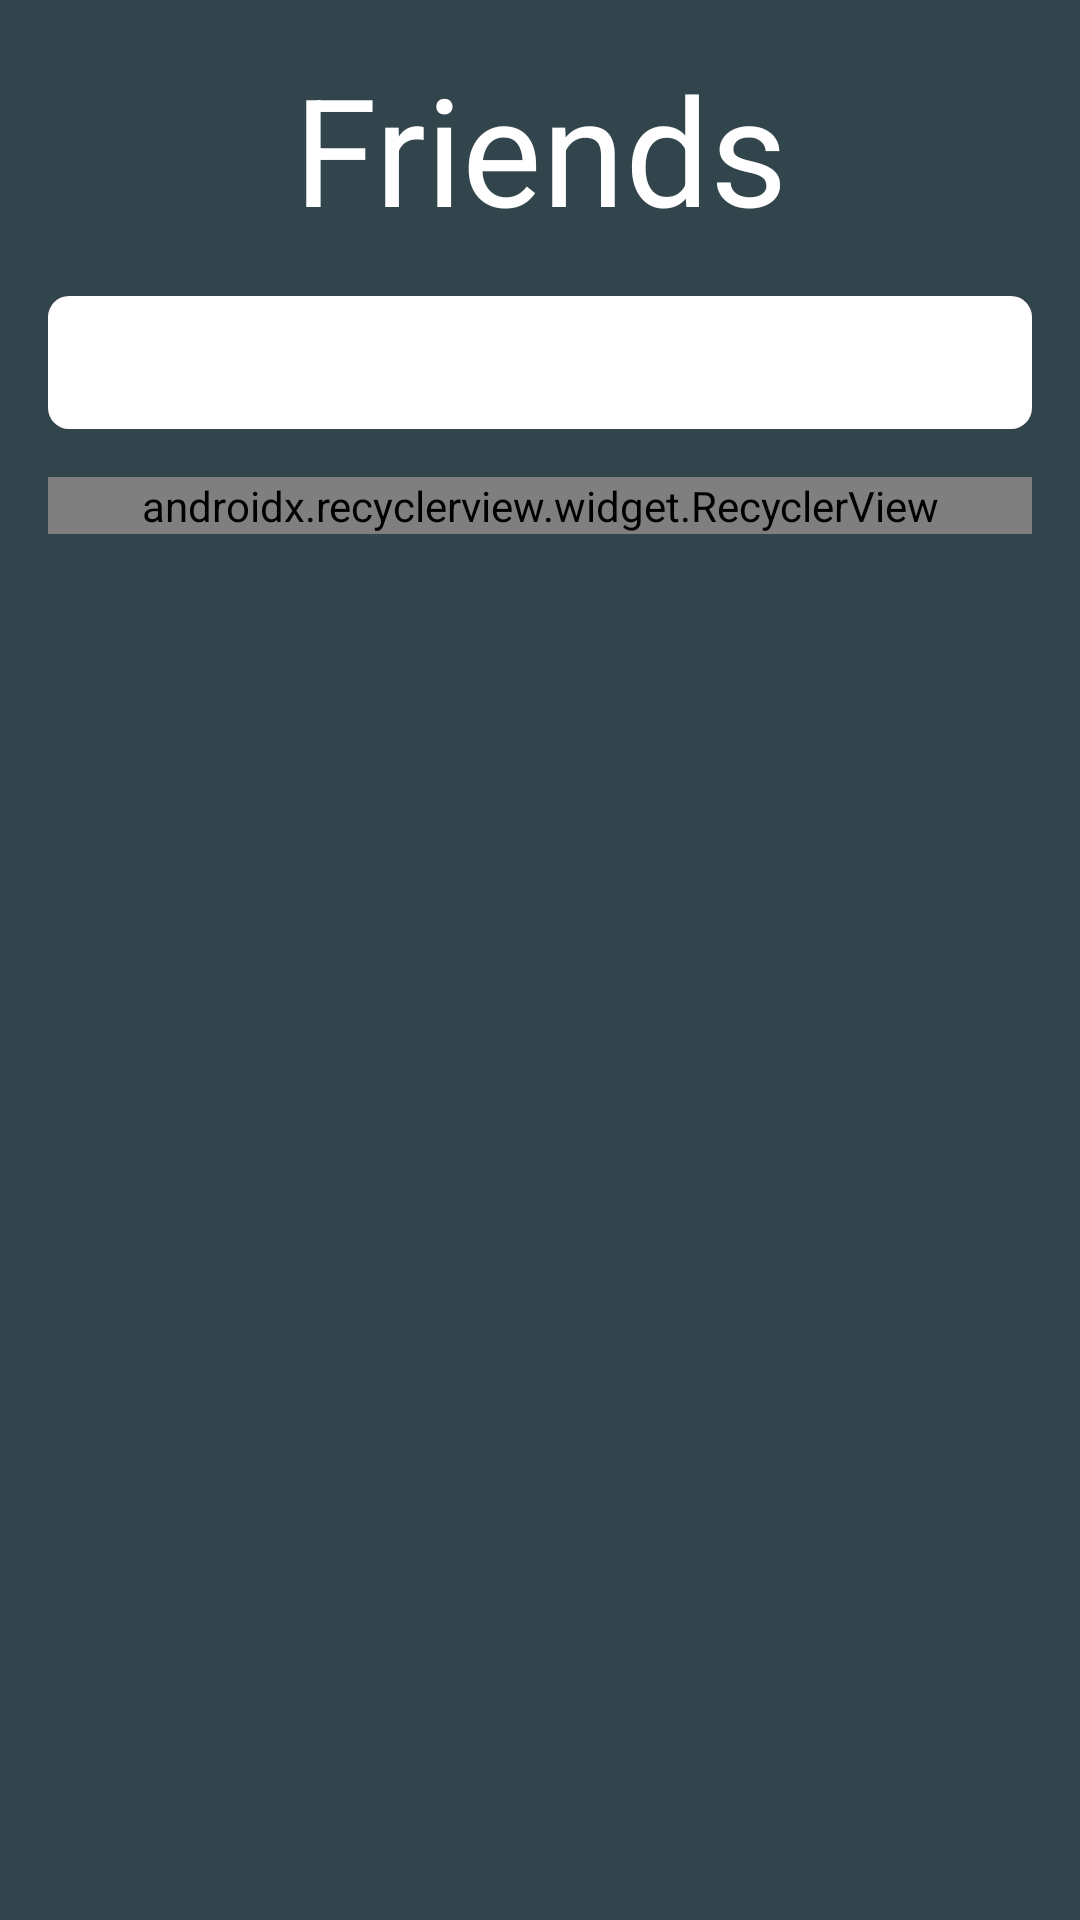

Layout XML and referenced resources for this Android screen:
<!-- AndroidManifest.xml: application theme MyTheme -->
<!-- res/layout/fragment_friends.xml -->
<?xml version="1.0" encoding="utf-8"?>
<FrameLayout xmlns:android="http://schemas.android.com/apk/res/android"
    xmlns:app="http://schemas.android.com/apk/res-auto"
    xmlns:tools="http://schemas.android.com/tools"
    android:layout_width="match_parent"
    android:layout_height="match_parent"
    tools:context=".FriendsFragment"
    android:id="@+id/test">

    

    <android.support.constraint.ConstraintLayout
        android:layout_width="match_parent"
        android:layout_height="match_parent">

        <TextView
            android:id="@+id/textView2"
            android:layout_width="match_parent"
            android:layout_height="wrap_content"
            android:layout_marginTop="16dp"
            android:gravity="center"
            android:text="Friends"
            android:textSize="50sp"
            app:layout_constraintEnd_toEndOf="parent"
            app:layout_constraintStart_toStartOf="parent"
            app:layout_constraintTop_toTopOf="parent" />

        <android.support.v7.widget.RecyclerView
            android:id="@+id/friends_recycler_view"
            android:layout_width="match_parent"
            android:layout_height="wrap_content"
            android:layout_marginStart="16dp"
            android:layout_marginLeft="16dp"
            android:layout_marginTop="16dp"
            android:layout_marginEnd="16dp"
            android:layout_marginRight="16dp"
            app:layoutManager="android.support.v7.widget.LinearLayoutManager"
            app:layout_constraintEnd_toEndOf="parent"
            app:layout_constraintHorizontal_bias="0.0"
            app:layout_constraintStart_toStartOf="parent"
            app:layout_constraintTop_toBottomOf="@+id/searchFriends_et">

        </android.support.v7.widget.RecyclerView>

        <EditText
            android:id="@+id/searchFriends_et"
            android:layout_width="0dp"
            android:layout_height="wrap_content"
            android:layout_marginLeft="16dp"
            android:layout_marginTop="16dp"
            android:layout_marginRight="16dp"
            android:background="@drawable/edit_text_background"
            android:drawableLeft="@drawable/baseline_search_black_18dp"
            android:ems="10"
            android:imeOptions="actionDone"
            android:inputType="textPersonName"
            android:padding="10dp"
            app:layout_constraintEnd_toEndOf="parent"
            app:layout_constraintStart_toStartOf="parent"
            app:layout_constraintTop_toBottomOf="@+id/textView2" />

    </android.support.constraint.ConstraintLayout>

</FrameLayout>
<!-- resources referenced by this layout -->
<resources>
  <!-- drawable edit_text_background (drawable) -->
  <?xml version="1.0" encoding="UTF-8"?>
  <shape xmlns:android="http://schemas.android.com/apk/res/android"
      android:shape="rectangle">
  
      <solid android:color="#FFFFFF" />
  
      <corners
          android:bottomRightRadius="7dp"
          android:bottomLeftRadius="7dp"
          android:topLeftRadius="7dp"
          android:topRightRadius="7dp"/>
  </shape>
  <style name="MyTheme" parent="@style/AppTheme.NoActionBar">
          <item name="android:windowBackground">@color/colorBackgroundApp</item>
      </style>
  <style name="AppTheme.NoActionBar" parent="Theme.AppCompat.Light.NoActionBar">
          <item name="windowActionBar">false</item>
          <item name="windowNoTitle">true</item>
          
          <item name="colorPrimary">@color/colorPrimary</item>
          <item name="colorPrimaryDark">@color/colorPrimaryDark</item>
          <item name="colorAccent">@color/colorAccent</item>
          <item name="editTextBackground">@color/searchViewBackground</item>
          <item name="android:textColor">@color/searchViewBackground</item>
      </style>
  <color name="colorBackgroundApp">#32444C</color>
  <color name="colorPrimary">#008577</color>
  <color name="colorPrimaryDark">#222826</color>
  <color name="colorAccent">#008577</color>
  <color name="searchViewBackground">#FFFFFF</color>
</resources>
